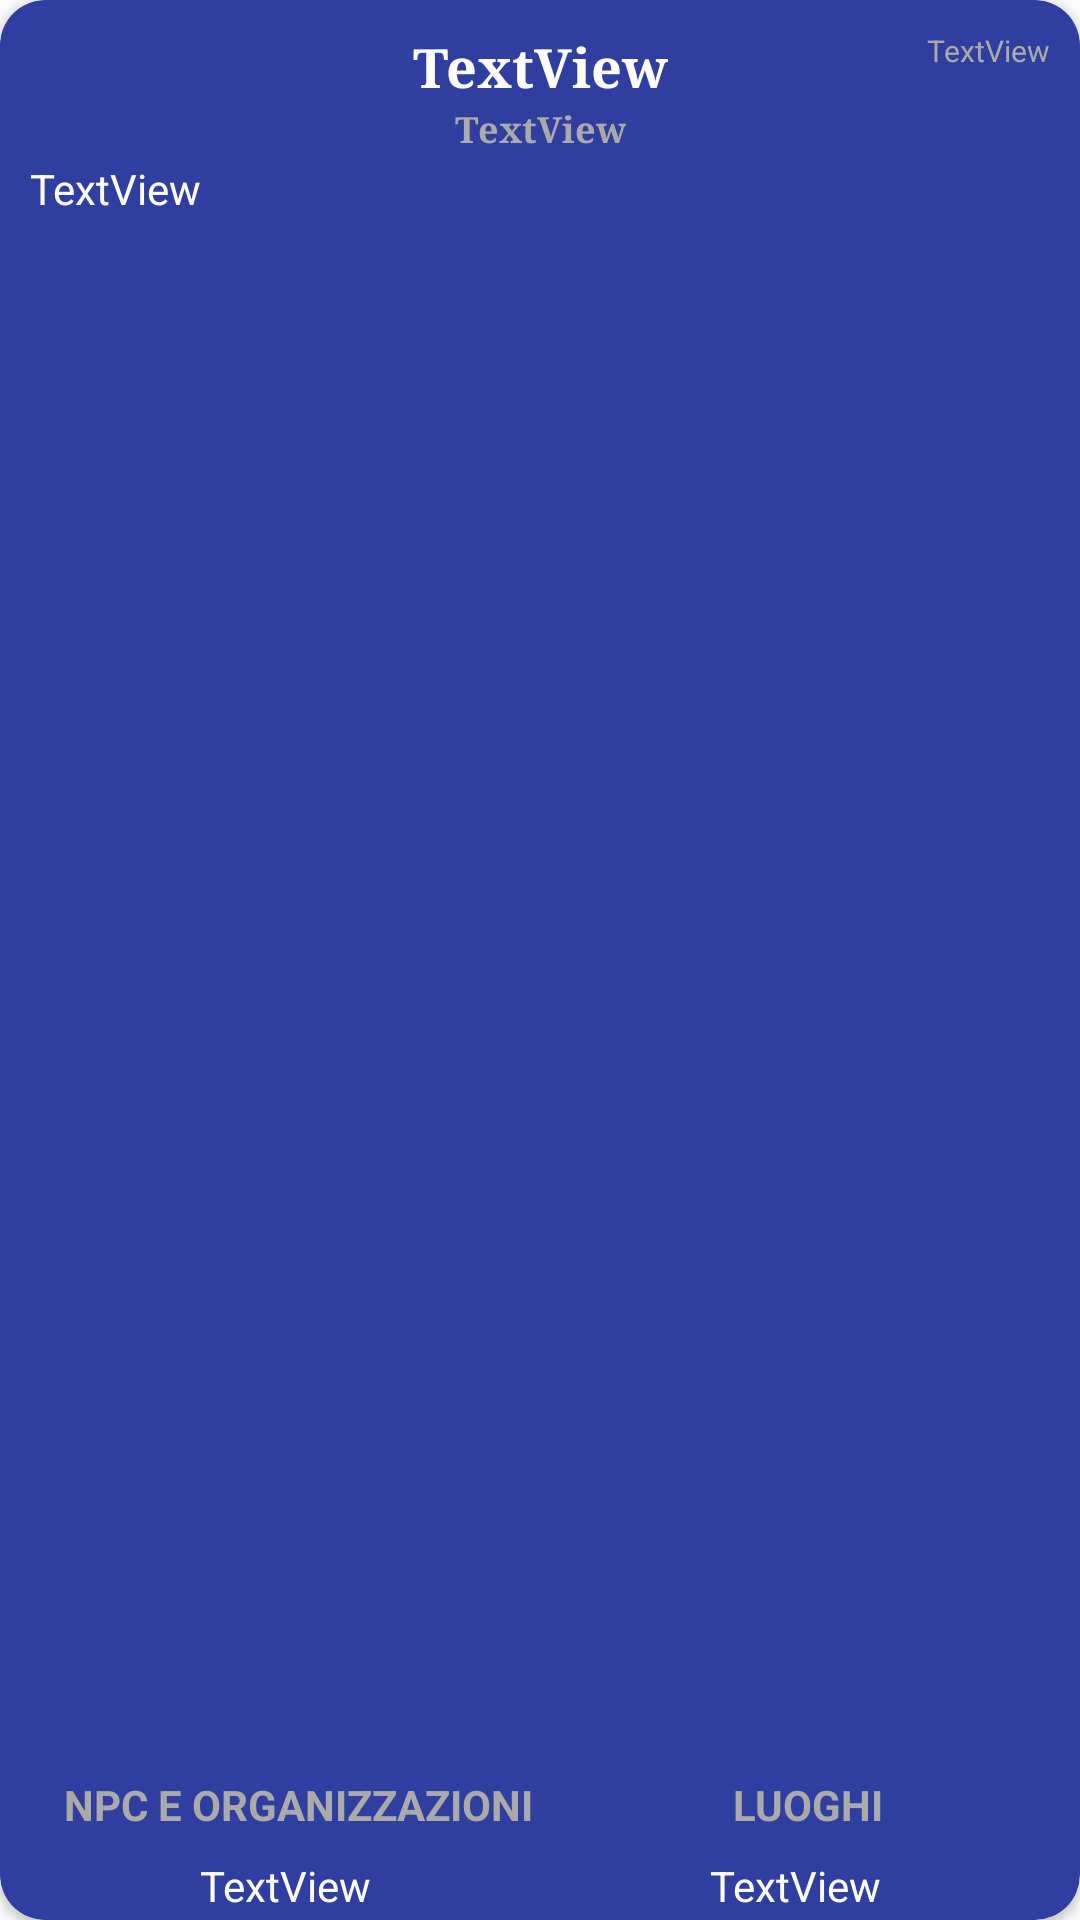

Android layout source for this screen:
<!-- AndroidManifest.xml: application theme Tema -->
<!-- res/layout/cardhistory.xml -->
<?xml version="1.0" encoding="utf-8"?>
<android.support.v7.widget.CardView xmlns:android="http://schemas.android.com/apk/res/android"
    xmlns:app="http://schemas.android.com/apk/res-auto"
    xmlns:tools="http://schemas.android.com/tools"
    layout_height="wrap_content"
    android:layout_width="match_parent"
    android:layout_height="match_parent"
    android:layout_gravity="center"
    app:cardBackgroundColor="@color/colorPrimaryDark"
    app:cardCornerRadius="15dp">

    <android.support.constraint.ConstraintLayout
        android:layout_width="match_parent"
        android:layout_height="match_parent"
        android:layout_margin="2dp">

        <TextView
            android:id="@+id/ncard"
            android:layout_width="wrap_content"
            android:layout_height="wrap_content"
            android:layout_marginEnd="8dp"
            android:layout_marginTop="8dp"
            android:text="TextView"
            android:textColor="@android:color/darker_gray"
            android:textSize="10sp"
            app:layout_constraintEnd_toEndOf="parent"
            app:layout_constraintTop_toTopOf="parent" />

        <TextView
            android:id="@+id/namecard"
            android:layout_width="wrap_content"
            android:layout_height="wrap_content"
            android:layout_gravity="center_horizontal"
            android:layout_marginEnd="8dp"
            android:layout_marginStart="8dp"
            android:layout_marginTop="8dp"
            android:fontFamily="serif"
            android:text="TextView"
            android:textAlignment="center"
            android:textColor="@color/cardview_light_background"
            android:textSize="18sp"
            android:textStyle="bold"
            app:layout_constraintEnd_toEndOf="parent"
            app:layout_constraintStart_toStartOf="parent"
            app:layout_constraintTop_toTopOf="parent"
            tools:text="Titolo dell'attività" />

        <TextView
            android:id="@+id/datecard"
            android:layout_width="wrap_content"
            android:layout_height="wrap_content"
            android:layout_gravity="center_horizontal"
            android:layout_marginEnd="8dp"
            android:layout_marginStart="8dp"
            android:fontFamily="serif"
            android:text="TextView"
            android:textAlignment="center"
            android:textColor="@android:color/darker_gray"
            android:textSize="12sp"
            android:textStyle="bold"
            app:layout_constraintEnd_toEndOf="parent"
            app:layout_constraintStart_toStartOf="parent"
            app:layout_constraintTop_toBottomOf="@+id/namecard"
            tools:text="Data MAL 13337" />

        <ScrollView
            android:layout_width="match_parent"
            android:layout_height="0dp"
            android:layout_marginBottom="2dp"
            android:layout_marginTop="2dp"
            android:fadeScrollbars="false"
            android:scrollbarAlwaysDrawVerticalTrack="true"
            app:layout_constraintBottom_toTopOf="@+id/linearLayout2"
            app:layout_constraintEnd_toEndOf="parent"
            app:layout_constraintStart_toStartOf="parent"
            app:layout_constraintTop_toBottomOf="@+id/datecard">

            <LinearLayout
                android:layout_width="match_parent"
                android:layout_height="wrap_content"
                android:orientation="vertical">

                <ImageView
                    android:id="@+id/imagecard"
                    android:layout_width="match_parent"
                    android:layout_height="wrap_content"
                    android:layout_marginEnd="2dp"
                    android:layout_marginStart="2dp"
                    android:visibility="gone" />

                <TextView
                    android:id="@+id/desccard"
                    android:layout_width="match_parent"
                    android:layout_height="wrap_content"
                    android:layout_gravity="center_horizontal"
                    android:layout_marginBottom="5dp"
                    android:layout_marginEnd="8dp"
                    android:layout_marginStart="8dp"
                    android:paddingBottom="4dp"
                    android:text="TextView"
                    android:textColor="@color/cardview_light_background"
                    tools:text="Lorem ipsum dolor sit amet, consectetur adipiscing elit, sed do eiusmod tempor incididunt ut labore et dolore magna aliqua. Ut enim ad minim veniam, quis nostrud exercitation ullamco laboris nisi ut aliquip ex ea commodo consequat. Duis aute irure dolor in reprehenderit in voluptate velit esse cillum dolore eu fugiat nulla pariatur. Excepteur sint occaecat cupidatat non proident, sunt in culpa qui officia deserunt mollit anim id est laborum. Lorem ipsum dolor sit amet, consectetur adipiscing elit, sed do eiusmod tempor incididunt ut labore et dolore magna aliqua. Ut enim ad minim veniam, quis nostrud exercitation ullamco laboris nisi ut aliquip ex ea commodo consequat. Duis aute irure dolor in reprehenderit in voluptate velit esse cillum dolore eu fugiat nulla pariatur. Excepteur sint occaecat cupidatat non proident, sunt in culpa qui officia deserunt mollit anim id est laborum. Lorem ipsum dolor sit amet, consectetur adipiscing elit, sed do eiusmod tempor incididunt ut labore et dolore magna aliqua. Ut enim ad minim veniam, quis nostrud exercitation ullamco laboris nisi ut aliquip ex ea commodo consequat. Duis aute irure dolor in reprehenderit in voluptate velit esse cillum dolore eu fugiat nulla pariatur. Excepteur sint occaecat cupidatat non proident, sunt in culpa qui officia deserunt mollit anim id est laborum." />
            </LinearLayout>
        </ScrollView>

        <LinearLayout
            android:id="@+id/linearLayout2"
            android:layout_width="match_parent"
            android:layout_height="wrap_content"
            android:layout_marginBottom="8dp"
            android:layout_marginEnd="8dp"
            android:layout_marginStart="8dp"
            android:orientation="horizontal"
            app:layout_constraintBottom_toTopOf="@+id/linearLayout"
            app:layout_constraintEnd_toEndOf="parent"
            app:layout_constraintStart_toStartOf="parent">

            <TextView
                android:id="@+id/npctagtxt"
                android:layout_width="wrap_content"
                android:layout_height="wrap_content"
                android:layout_weight="0.1"
                android:gravity="center_horizontal"
                android:text="NPC e Organizzazioni"
                android:textAlignment="center"
                android:textAllCaps="true"
                android:textColor="@android:color/darker_gray"
                android:textStyle="bold" />

            <TextView
                android:id="@+id/luoghitagtxt"
                android:layout_width="wrap_content"
                android:layout_height="wrap_content"
                android:layout_weight="0.5"
                android:gravity="center_horizontal"
                android:text="Luoghi"
                android:textAlignment="center"
                android:textAllCaps="true"
                android:textColor="@android:color/darker_gray"
                android:textStyle="bold" />
        </LinearLayout>

        <LinearLayout
            android:id="@+id/linearLayout"
            android:layout_width="match_parent"
            android:layout_height="wrap_content"
            android:layout_marginEnd="8dp"
            android:layout_marginStart="8dp"
            android:orientation="horizontal"
            app:layout_constraintBottom_toBottomOf="parent"
            app:layout_constraintEnd_toEndOf="parent"
            app:layout_constraintStart_toStartOf="parent">

            <TextView
                android:id="@+id/npcard"
                android:layout_width="100dp"
                android:layout_height="wrap_content"
                android:layout_weight="0.5"
                android:gravity="center_horizontal"
                android:text="TextView"
                android:textAlignment="center"
                android:textColor="@color/cardview_light_background"
                tools:text="Gesù\nDio" />

            <TextView
                android:id="@+id/loccard"
                android:layout_width="100dp"
                android:layout_height="wrap_content"
                android:layout_weight="0.5"
                android:gravity="center_horizontal"
                android:text="TextView"
                android:textAlignment="center"
                android:textColor="@color/cardview_light_background"
                tools:text="Paradiso\nPurgatorio" />
        </LinearLayout>
    </android.support.constraint.ConstraintLayout>

</android.support.v7.widget.CardView>
<!-- resources referenced by this layout -->
<resources>
  <color name="colorPrimaryDark">#303f9f</color>
  <style name="Tema" parent="Theme.AppCompat.Light.DarkActionBar">
          
          <item name="colorPrimary">@color/colorPrimary</item>
          <item name="colorPrimaryDark">@color/colorPrimaryDark</item>
          <item name="colorAccent">@color/colorAccent</item>
          <item name="colorControlActivated">@color/colorAccent</item>
          <item name="colorControlNormal">@color/colorPrimaryDark</item>
          <item name="colorControlHighlight">@color/colorPrimary</item>
      </style>
  <color name="colorPrimary">#3f52b5</color>
  <color name="colorAccent">#3cac28</color>
</resources>
